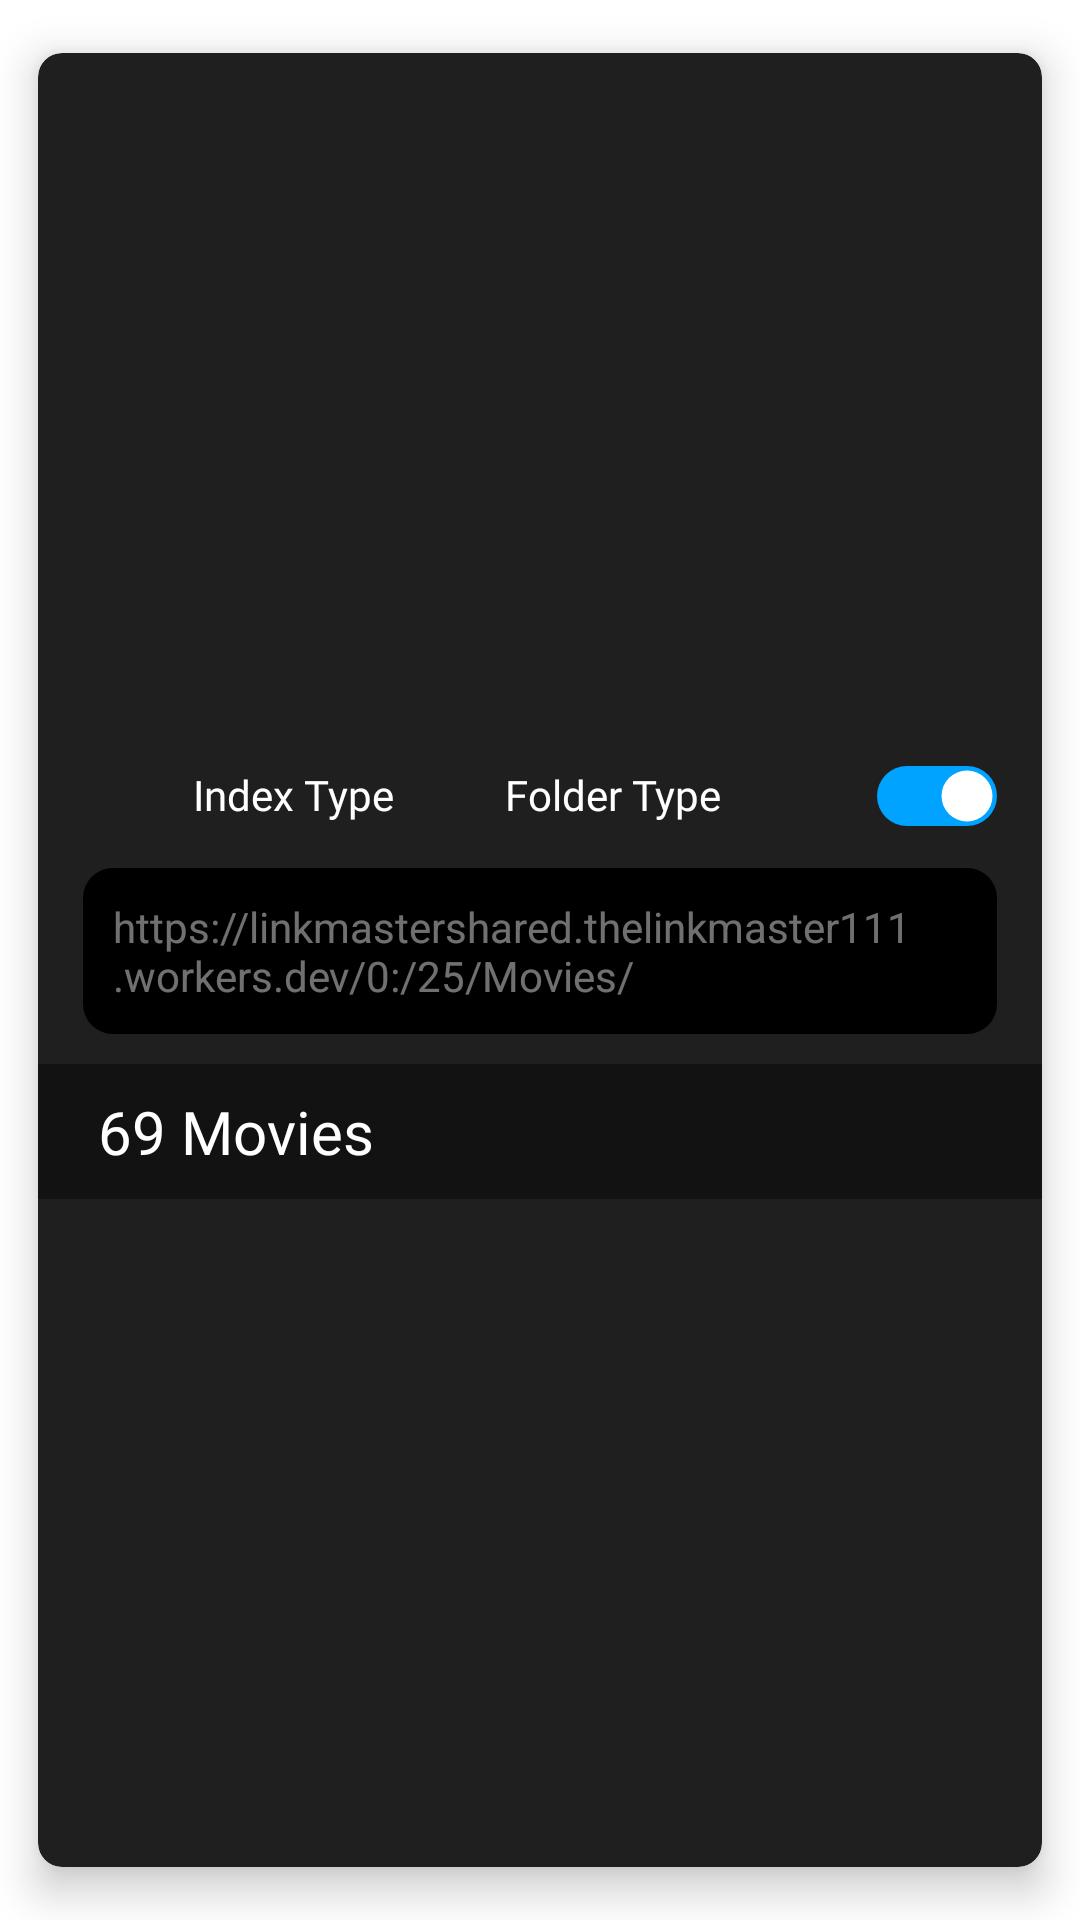

Produce the Android XML layout that renders to this screen, including the resource entries it uses.
<!-- AndroidManifest.xml: application theme Theme.MyApplication -->
<!-- res/layout/index_item.xml -->
<androidx.cardview.widget.CardView xmlns:android="http://schemas.android.com/apk/res/android"
    xmlns:app="http://schemas.android.com/apk/res-auto"
    xmlns:tools="http://schemas.android.com/tools"
    android:layout_gravity="center_horizontal"
    app:cardCornerRadius="8dp"
    app:cardElevation="8dp"
    android:focusable="false"
    android:layout_width="match_parent"
    android:layout_height="wrap_content"
    app:cardMaxElevation="10dp"
    android:backgroundTint="#1f1f1f"
    app:cardUseCompatPadding="true"
    app:cardPreventCornerOverlap="true">


    <RelativeLayout
        android:layout_width="match_parent"
        android:layout_height="wrap_content"
        android:weightSum="5"
        android:layout_gravity="center"
        android:orientation="vertical">


        <androidx.appcompat.widget.SwitchCompat
            android:id="@+id/enableIndexToggle"
            android:layout_width="42dp"
            android:layout_height="30dp"
            android:layout_alignParentEnd="true"
            android:layout_marginVertical="10dp"
            android:layout_marginStart="5dp"
            android:layout_marginEnd="15dp"
            android:checked="true"
            android:clickable="true"
            android:focusable="true"
            android:fontFamily="@font/jost_regular"
            android:gravity="center_vertical"
            android:textColor="@color/download_button_bg_color"
            android:textSize="16sp"
            android:thumb="@drawable/switch_ios_selector"
            app:track="@drawable/switch_ios_track"
            app:trackTint="@color/switch_bg_color" />


        <TextView
            android:id="@+id/textViewLink"
            android:layout_width="match_parent"
            android:layout_height="wrap_content"
            android:layout_below="@id/typeContainer"
            android:layout_centerHorizontal="true"
            android:layout_marginBottom="10dp"
            android:layout_marginHorizontal="15dp"
            android:background="@drawable/index_link_bg"
            android:focusable="false"
            android:padding="10dp"
            android:text="https://linkmastershared.thelinkmaster111.workers.dev/0:/25/Movies/"
            android:textColor="#70FFFFFF"
            android:textIsSelectable="true" />

        <androidx.constraintlayout.widget.ConstraintLayout
            android:id="@+id/typeContainer"
            android:layout_width="wrap_content"
            android:layout_height="wrap_content"
            android:layout_alignParentStart="true"
            android:layout_alignParentEnd="true"
            android:layout_marginVertical="15dp"
            android:layout_marginStart="15dp"
            android:layout_marginEnd="70dp"
            android:gravity="center_horizontal"
            android:orientation="horizontal">


            
            
            
            
            
            
            
            
            
            
            
            

            
            
            
            
            
            
            
            
            

            


            <TextView
                android:id="@+id/indexTypeInIndexAdapter"
                android:layout_width="wrap_content"
                android:layout_height="wrap_content"
                android:layout_alignParentStart="true"
                android:layout_alignParentTop="true"
                android:layout_centerHorizontal="true"
                android:focusable="false"
                android:fontFamily="@font/jost_medium"
                android:text="Index Type"
                android:textColor="@color/white"
                android:visibility="visible"
                app:layout_constraintBottom_toBottomOf="parent"
                app:layout_constraintEnd_toStartOf="@+id/folderTypeInIndexAdapter"
                app:layout_constraintHorizontal_bias="0.5"
                app:layout_constraintStart_toStartOf="parent"
                app:layout_constraintTop_toTopOf="parent" />


            <TextView
                android:id="@+id/folderTypeInIndexAdapter"
                android:layout_width="wrap_content"
                android:layout_height="wrap_content"
                android:layout_alignParentTop="true"
                android:layout_centerHorizontal="true"
                android:layout_toEndOf="@id/indexTypeInIndexAdapter"
                android:focusable="false"
                android:fontFamily="@font/jost_medium"
                android:text="Folder Type"
                android:textColor="@color/white"
                android:visibility="visible"
                app:layout_constraintBottom_toBottomOf="parent"
                app:layout_constraintEnd_toEndOf="parent"
                app:layout_constraintHorizontal_bias="0.5"
                app:layout_constraintStart_toEndOf="@+id/indexTypeInIndexAdapter"
                app:layout_constraintTop_toTopOf="parent" />
        </androidx.constraintlayout.widget.ConstraintLayout>



















        <RelativeLayout
            android:layout_width="match_parent"
            android:layout_height="wrap_content"
            android:layout_below="@id/textViewLink"
            android:layout_alignParentStart="true"
            android:layout_alignParentEnd="true"
            android:layout_alignParentBottom="false"
            android:background="#121212"
            android:paddingBottom="5dp">

            <TextView
                android:id="@+id/noOfMedia"
                android:layout_width="wrap_content"
                android:layout_height="wrap_content"
                android:layout_alignParentStart="true"
                android:layout_centerVertical="true"
                android:layout_gravity="center_vertical"
                android:layout_marginStart="20dp"
                android:layout_toStartOf="@id/refreshButton"
                android:fontFamily="@font/jost_medium"
                android:text="69 Movies"
                android:textColor="@color/white"
                android:textSize="20sp" />


            <ImageButton
                android:id="@+id/refreshButton"
                android:layout_width="30dp"
                android:layout_height="30dp"
                android:layout_gravity="center_vertical"
                android:layout_marginStart="5dp"
                android:layout_marginTop="5dp"
                android:layout_marginEnd="5dp"
                android:layout_marginBottom="5dp"
                android:layout_toStartOf="@id/deletebutton"
                android:background="@color/transparent"
                android:clickable="true"
                android:focusable="true"
                android:src="@drawable/ic_refresh"
                app:tint="@color/download_button_bg_color" />
            

            <ImageButton
                android:id="@+id/deletebutton"
                android:layout_width="30dp"
                android:layout_height="30dp"
                android:layout_alignParentEnd="true"
                android:layout_gravity="center_vertical"
                android:layout_marginStart="5dp"
                android:layout_marginTop="5dp"
                android:layout_marginEnd="15dp"
                android:layout_marginBottom="5dp"
                android:background="@color/transparent"
                android:clickable="true"
                android:focusable="true"
                android:src="@drawable/ic_delete"
                app:tint="@color/delete_button_color" />
            


        </RelativeLayout>

    </RelativeLayout>






</androidx.cardview.widget.CardView>
<!-- resources referenced by this layout -->
<resources>
  <color name="black">#FF000000</color>
  <color name="transparent">#00000000</color>
  <color name="white">#FFFFFFFF</color>
  <!-- drawable index_link_bg (drawable) -->
  <?xml version="1.0" encoding="UTF-8"?>
  <shape xmlns:android="http://schemas.android.com/apk/res/android">
      <solid android:color="#000000" />
      <corners android:radius="10dp"/>
  </shape>
  <!-- drawable search_bg (drawable) -->
  <?xml version="1.0" encoding="UTF-8"?>
  <selector xmlns:android="http://schemas.android.com/apk/res/android">
      <item android:state_focused="true">
          <shape android:shape="rectangle">
              <solid android:color="@color/blue80" />
              <corners android:bottomLeftRadius="10dp" android:bottomRightRadius="10dp" android:topLeftRadius="10dp" android:topRightRadius="10dp" />
          </shape>
      </item>
      <item>
          <shape>
              <solid android:color="#10FFFFFF" />
              <corners android:radius="10dp" />
          </shape>
      </item>
  
  
  </selector>
  <!-- drawable switch_ios_selector (drawable) -->
  <?xml version="1.0" encoding="utf-8"?>
  <selector xmlns:android="http://schemas.android.com/apk/res/android">
      <item android:state_checked="true">
          <shape android:dither="true" android:shape="rectangle" android:useLevel="false" android:visible="true">
              <solid android:color="@color/white"/>
              <corners android:radius="12.5dp" />
              <size android:width="20dp" android:height="20dp" />
              <stroke android:width="3dp" android:color="#0000ffff" />
          </shape>
      </item>
      <item android:state_checked="false">
          <shape android:dither="true" android:shape="rectangle" android:useLevel="false" android:visible="true">
              <solid android:color="@color/white"/>
              <corners android:radius="12.5dp" />
              <size android:width="20dp" android:height="20dp" />
              <stroke android:width="3dp" android:color="#0000ffff" />
          </shape>
      </item>
  </selector>
  <!-- drawable switch_ios_track (drawable) -->
  <?xml version="1.0" encoding="utf-8"?>
  <selector xmlns:android="http://schemas.android.com/apk/res/android">
      <item android:state_checked="true" android:state_checkable="true" android:state_enabled="true"  android:state_active="true" android:state_activated="true">
          <shape android:dither="true" android:shape="rectangle" android:useLevel="false" android:visible="true">
              <solid android:color="#00A3FF"/>
              <corners android:radius="25dp" />
              <size android:width="35dp" android:height="20dp" />
          </shape>
      </item>
  
      <item android:state_checked="false" android:state_active="false" android:state_activated="false">
          <shape android:dither="true" android:shape="rectangle" android:useLevel="false" android:visible="true">
              <solid android:color="#B6B6B6"/>
              <corners android:radius="25dp" />
              <size android:width="35dp" android:height="20dp" />
          </shape>
      </item>
  </selector>
  <style name="Theme.MyApplication" parent="Theme.MaterialComponents.DayNight.NoActionBar">
          
          <item name="colorPrimary">@color/black</item>
          <item name="colorPrimaryVariant">@color/black</item>
          <item name="colorOnPrimary">@color/white</item>
          
          <item name="colorSecondary">@color/black</item>
          <item name="colorSecondaryVariant">@color/black</item>
          <item name="colorOnSecondary">@color/white</item>
          
          <item name="android:statusBarColor" tools:targetApi="l">?attr/colorPrimaryVariant</item>
          
      </style>
  <color name="blue80">#8000A3FF</color>
</resources>
